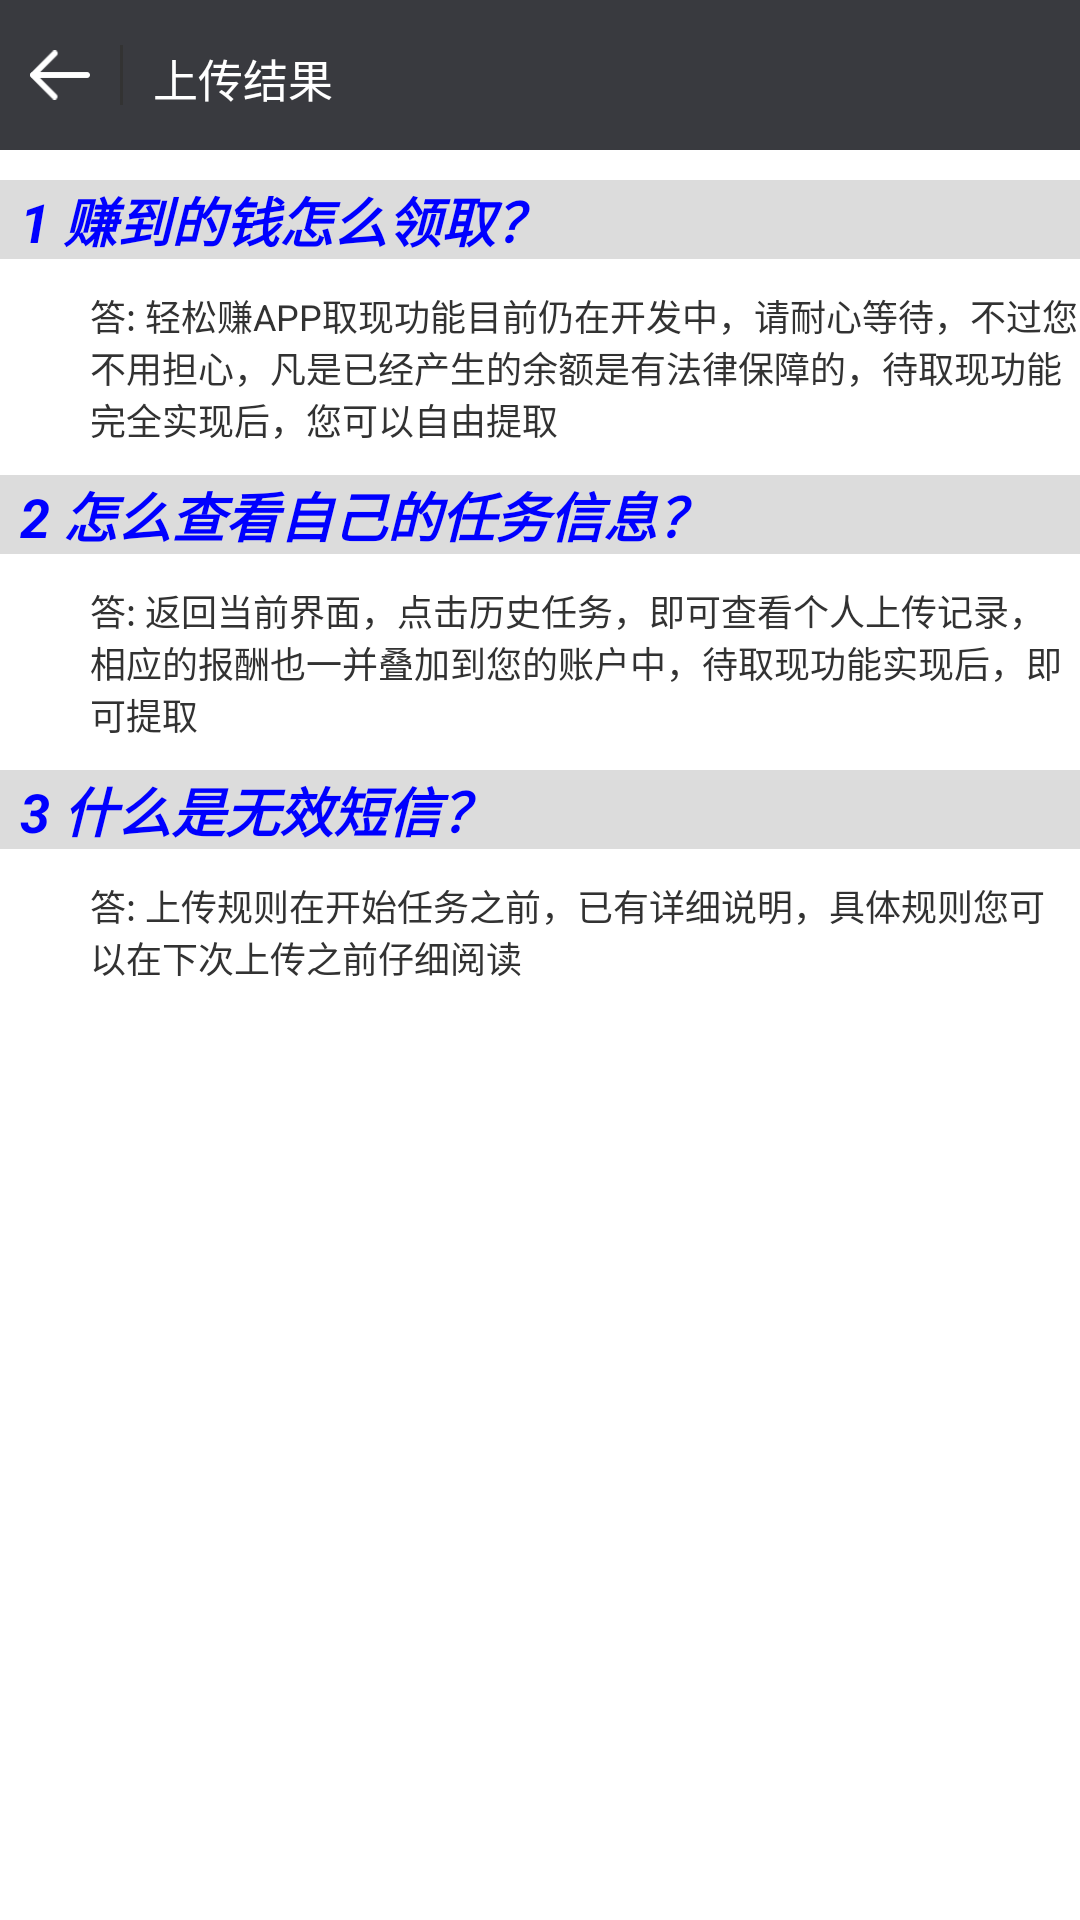

The Android layout XML behind this screen, and the referenced resources:
<!-- AndroidManifest.xml: application theme AppTheme -->
<!-- res/layout/faq.xml -->
<?xml version="1.0" encoding="utf-8"?>
<LinearLayout xmlns:android="http://schemas.android.com/apk/res/android"
    android:layout_width="match_parent"
    android:layout_height="match_parent"
    android:orientation="vertical" >
    
    <include layout="@layout/title_historydetail" />
    
    <TextView 
        android:id="@+id/tv_faq_1"
        android:layout_width="match_parent"
        android:layout_height="wrap_content"
        android:gravity="center_vertical"
        
        android:layout_marginTop="10dp"
        android:layout_marginBottom="10dp"
        android:textSize="18sp"
        android:text="@string/str_faq_q_1"
        android:textColor="@color/blue"
        android:textStyle="bold|italic"
        android:background="@color/gainsboro"
        />
    
    <TextView 
        android:layout_width="match_parent"
        android:layout_height="wrap_content"
        android:layout_marginLeft="30dp"
        android:singleLine="false"
        android:textSize="12sp"
        android:gravity="center_vertical"
        android:text="@string/str_faq_a_1"
        />
    
    <TextView
        android:id="@+id/tv_faq_2"
        android:layout_width="match_parent"
        android:layout_height="wrap_content" 
         android:layout_marginTop="10dp"
        android:layout_marginBottom="10dp"
        android:textSize="18sp"
        android:text="@string/str_faq_q_2"
        android:textColor="@color/blue"
        android:textStyle="bold|italic"
        android:background="@color/gainsboro"
        />
    
    <TextView 
        android:layout_width="match_parent"
        android:layout_height="wrap_content"
        android:layout_marginLeft="30dp"
        android:singleLine="false"
        android:textSize="12sp"
        android:gravity="center_vertical"
        android:text="@string/str_faq_a_2"
        />
    
    <TextView
        android:id="@+id/tv_faq_3"
        android:layout_width="match_parent"
        android:layout_height="wrap_content" 
         android:layout_marginTop="10dp"
        android:layout_marginBottom="10dp"
        android:textSize="18sp"
        android:text="@string/str_faq_q_3"
        android:textColor="@color/blue"
        android:textStyle="bold|italic"
        android:background="@color/gainsboro"
        />
    
    <TextView 
        android:layout_width="match_parent"
        android:layout_height="wrap_content"
        android:layout_marginLeft="30dp"
        android:singleLine="false"
        android:textSize="12sp"
        android:gravity="center_vertical"
        android:text="@string/str_faq_a_3"
        />

</LinearLayout>
<!-- res/layout/title_historydetail.xml (included above) -->
<?xml version="1.0" encoding="utf-8"?>
<RelativeLayout xmlns:android="http://schemas.android.com/apk/res/android"
    android:layout_width="fill_parent"
    android:layout_height="50dp"
    android:orientation="horizontal"
    android:background="#393A3F"
    
     >
    
    <ImageButton 
        android:id="@+id/img_back2mycount"
        android:contentDescription="@string/back_str"
        android:layout_width="20dp"
        android:layout_height="20dp"
        android:layout_gravity="center_vertical"
        android:src="@drawable/back"
        android:background="#00000000"
        android:layout_marginLeft="10dp"
        android:scaleType="fitCenter"
        android:layout_centerVertical="true"
         />
    
    <View 
        android:id="@+id/vertical_divide_line"
        android:layout_width="1dp"
        android:layout_height="20dp"
        android:layout_toRightOf="@id/img_back2mycount"
        android:layout_marginLeft="10dp"
        android:background="#333333"
        android:layout_centerVertical="true"/>
    
    <TextView 
        android:id="@+id/tv_get_result"
        android:layout_width="wrap_content"
        android:layout_height="20dp"
        android:layout_gravity="center_vertical"
        android:text="@string/str_upload_result"
        android:layout_toRightOf="@id/vertical_divide_line"
        android:layout_marginLeft="10dp"
        android:textSize="15sp"
        android:textColor="#ffffff"
        android:gravity="center"
        android:layout_centerVertical="true"
        />
    
    

</RelativeLayout>
<!-- resources referenced by this layout -->
<resources>
  <color name="blue">#0000FF</color>
  <color name="gainsboro">#DCDCDC</color>
  <!-- drawable back: png bitmap (drawable-hdpi, 444 bytes) -->
  <string name="back_str">返回</string>
  <string name="str_faq_a_1">答: 轻松赚APP取现功能目前仍在开发中，请耐心等待，不过您不用担心，凡是已经产生的余额是有法律保障的，待取现功能完全实现后，您可以自由提取</string>
  <string name="str_faq_a_2">答: 返回当前界面，点击历史任务，即可查看个人上传记录，相应的报酬也一并叠加到您的账户中，待取现功能实现后，即可提取</string>
  <string name="str_faq_a_3">答: 上传规则在开始任务之前，已有详细说明，具体规则您可以在下次上传之前仔细阅读</string>
  <string name="str_faq_q_1">\t1  赚到的钱怎么领取？</string>
  <string name="str_faq_q_2">\t2  怎么查看自己的任务信息？</string>
  <string name="str_faq_q_3">\t3  什么是无效短信？</string>
  <string name="str_upload_result">上传结果</string>
  <style name="AppTheme" parent="AppBaseTheme">
          
          <item name="android:windowIsTranslucent">true</item>
      </style>
  <style name="AppBaseTheme" parent="android:Theme.Light">
          
      </style>
</resources>
